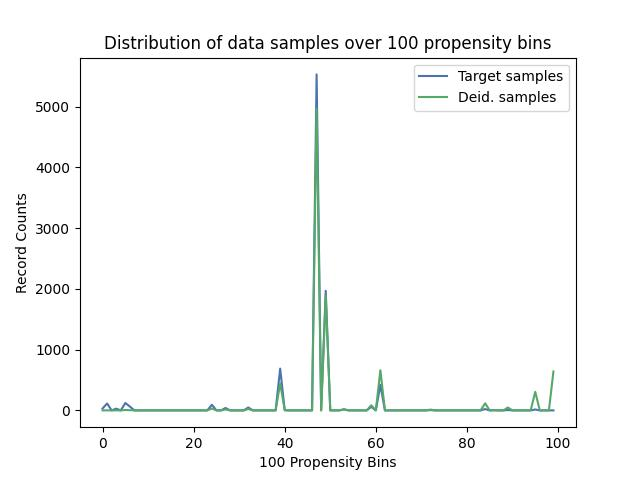

Data behind this chart, as committed beside it:
, Target samples, Deid. samples
0, 31, 0
1, 114, 1
2, 0, 0
3, 29, 1
4, 0, 0
5, 122, 7
6, 63, 4
7, 0, 0
8, 0, 0
9, 0, 0
10, 0, 0
11, 0, 0
12, 0, 0
13, 0, 0
14, 0, 0
15, 0, 0
16, 0, 0
17, 0, 0
18, 0, 0
19, 0, 0
20, 0, 0
21, 0, 0
22, 0, 0
23, 0, 0
24, 93, 30
25, 0, 0
26, 0, 0
27, 40, 15
28, 0, 0
29, 0, 0
30, 0, 0
31, 0, 0
32, 48, 23
33, 0, 0
34, 0, 0
35, 0, 0
36, 0, 0
37, 0, 0
38, 0, 0
39, 688, 444
40, 3, 2
41, 0, 0
42, 0, 0
43, 0, 0
44, 0, 0
45, 0, 0
46, 0, 0
47, 5530, 4966
48, 0, 0
49, 1968, 1888
50, 0, 0
51, 0, 0
52, 0, 0
53, 17, 19
54, 0, 0
55, 0, 0
56, 0, 0
57, 0, 0
58, 0, 0
59, 59, 84
... 40 more rows
